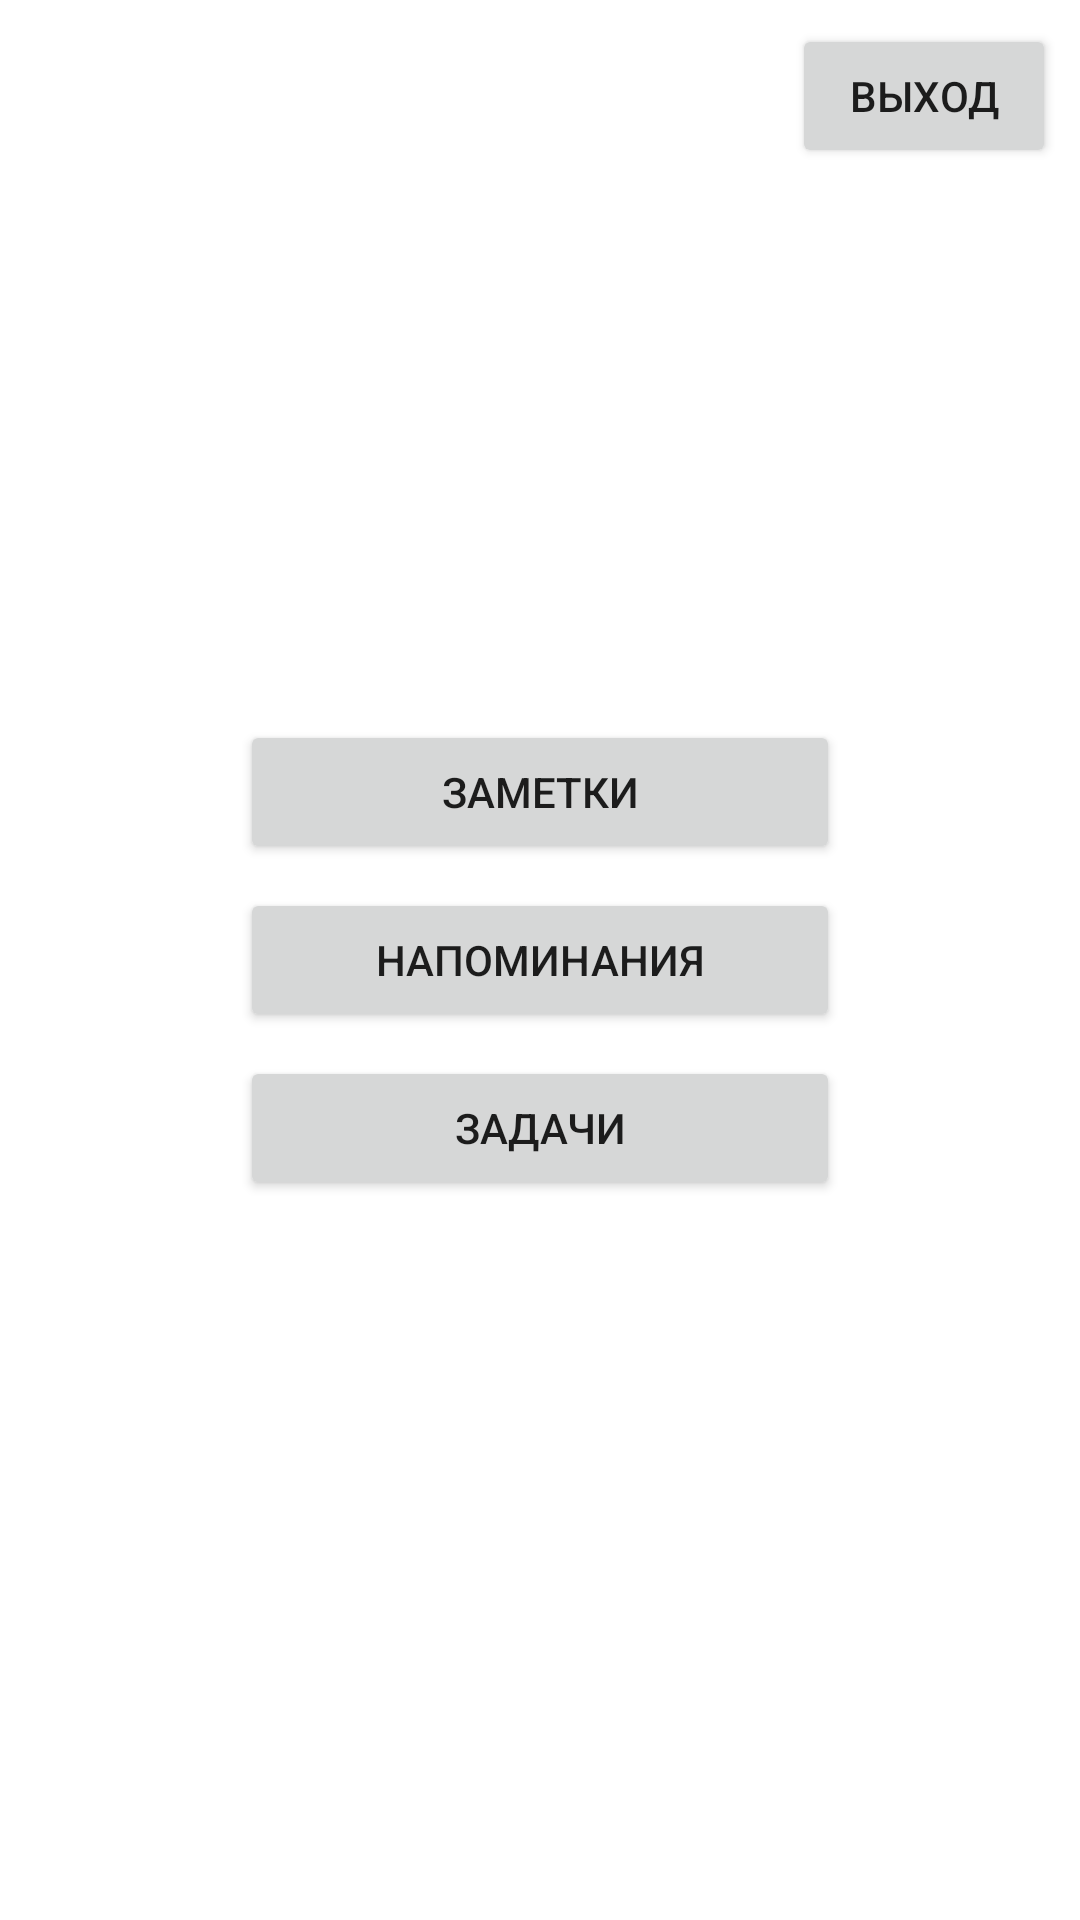

Here is an Android app screen rendered from its layout file. Give the layout XML and the strings, colors and styles it references.
<!-- AndroidManifest.xml: application theme AppTheme -->
<!-- res/layout/controller_user.xml -->
<?xml version="1.0" encoding="utf-8"?>
<android.support.constraint.ConstraintLayout xmlns:android="http://schemas.android.com/apk/res/android"
    xmlns:app="http://schemas.android.com/apk/res-auto"
    xmlns:tools="http://schemas.android.com/tools"
    android:layout_width="match_parent"
    android:layout_height="match_parent"
    android:background="@android:color/white"
    android:orientation="vertical"
    tools:context="com.example.liza.superdiary.ui.main.MainActivity">


    <Button
        android:id="@+id/buttonLogout"
        android:layout_width="wrap_content"
        android:layout_height="wrap_content"
        android:text="Выход"
        android:layout_marginRight="8dp"
        app:layout_constraintRight_toRightOf="parent"
        app:layout_constraintTop_toTopOf="parent"
        android:layout_marginTop="8dp" />

    <Button
        android:id="@+id/buttonNotes"
        android:layout_width="200dp"
        android:layout_height="wrap_content"
        android:layout_marginBottom="8dp"
        android:layout_marginLeft="24dp"
        android:layout_marginRight="24dp"
        android:text="Заметки"
        app:layout_constraintBottom_toTopOf="@+id/buttonNotifications"
        app:layout_constraintLeft_toLeftOf="parent"
        app:layout_constraintRight_toRightOf="parent" />

    <Button
        android:id="@+id/buttonTasks"
        android:layout_width="200dp"
        android:layout_height="wrap_content"
        android:layout_marginLeft="24dp"
        android:layout_marginRight="24dp"
        android:layout_marginTop="8dp"
        android:text="Задачи"
        app:layout_constraintLeft_toLeftOf="parent"
        app:layout_constraintRight_toRightOf="parent"
        app:layout_constraintTop_toBottomOf="@+id/buttonNotifications" />

    <Button
        android:id="@+id/buttonNotifications"
        android:layout_width="200dp"
        android:layout_height="wrap_content"
        android:layout_marginLeft="24dp"
        android:layout_marginRight="24dp"
        android:text="Напоминания"
        app:layout_constraintBottom_toBottomOf="parent"
        app:layout_constraintLeft_toLeftOf="parent"
        app:layout_constraintRight_toRightOf="parent"
        app:layout_constraintTop_toTopOf="parent" />
</android.support.constraint.ConstraintLayout>
<!-- resources referenced by this layout -->
<resources>
  <style name="AppTheme" parent="Theme.AppCompat.Light.NoActionBar">
          
          <item name="colorPrimary">@color/colorPrimary</item>
          <item name="colorPrimaryDark">@color/colorPrimaryDark</item>
          <item name="colorAccent">@color/colorAccent</item>
      </style>
  <!-- not gathered from this repository: default colours our renderer supplied (Android Studio template values) -->
  <color name="colorPrimary">#FF6200EE</color>
  <color name="colorPrimaryDark">#FF3700B3</color>
  <color name="colorAccent">#FF03DAC5</color>
</resources>
